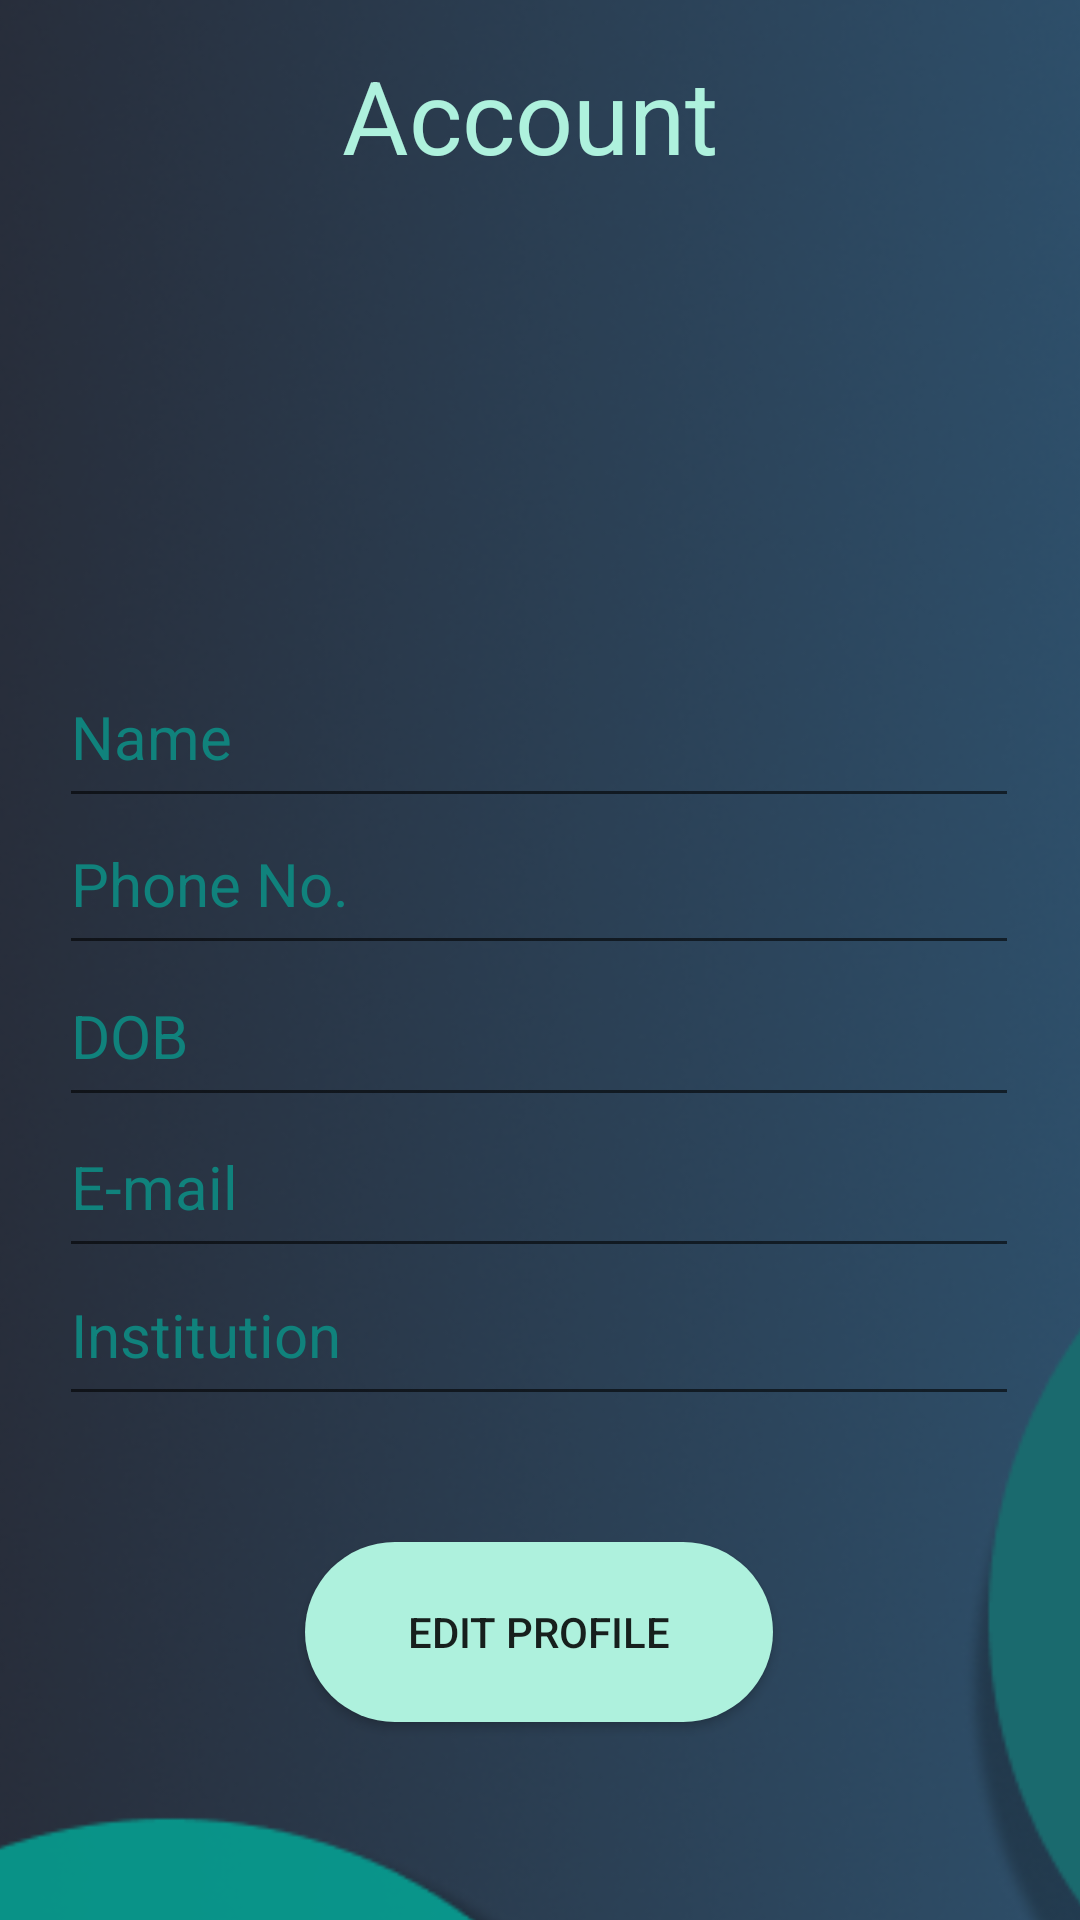

Reconstruct the res/layout file that produces this screen, plus the resources it refers to.
<!-- AndroidManifest.xml: application theme Theme.Unifi -->
<!-- res/layout/activity_aspring_account.xml -->
<?xml version="1.0" encoding="utf-8"?>
<androidx.constraintlayout.widget.ConstraintLayout xmlns:android="http://schemas.android.com/apk/res/android"
    xmlns:app="http://schemas.android.com/apk/res-auto"
    xmlns:tools="http://schemas.android.com/tools"
    android:layout_width="match_parent"
    android:layout_height="match_parent">

    <ImageView
        android:id="@+id/imageView4"
        android:layout_width="714dp"
        android:layout_height="903dp"
        app:layout_constraintBottom_toBottomOf="parent"
        app:layout_constraintEnd_toEndOf="parent"
        app:layout_constraintHorizontal_bias="0.501"
        app:layout_constraintStart_toStartOf="parent"
        app:layout_constraintTop_toTopOf="parent"
        app:srcCompat="@drawable/login_bg" />

    <ImageView
        android:id="@+id/imageView6"
        android:layout_width="115dp"
        android:layout_height="110dp"
        app:layout_constraintBottom_toBottomOf="@+id/button5"
        app:layout_constraintEnd_toEndOf="parent"
        app:layout_constraintStart_toStartOf="parent"
        app:layout_constraintTop_toTopOf="parent"
        app:layout_constraintVertical_bias="0.168"
        app:srcCompat="@drawable/circle" />


    <EditText
        android:id="@+id/editTextTextPersonName3"
        android:layout_width="320dp"
        android:layout_height="57dp"
        android:ems="10"
        android:inputType="textPersonName"
        android:text="Name "
        android:textColor="#10827C"
        android:textSize="20dp"
        app:layout_constraintBottom_toTopOf="@+id/button5"
        app:layout_constraintEnd_toEndOf="parent"
        app:layout_constraintHorizontal_bias="0.494"
        app:layout_constraintStart_toStartOf="parent"
        app:layout_constraintTop_toTopOf="parent"
        app:layout_constraintVertical_bias="0.472" />

    <EditText
        android:id="@+id/editTextTextPersonName4"
        android:layout_width="320dp"
        android:layout_height="57dp"
        android:ems="10"
        android:inputType="textPersonName"
        android:text="DOB"
        android:textColor="#10827C"
        android:textSize="20dp"
        app:layout_constraintBottom_toBottomOf="@+id/button5"
        app:layout_constraintEnd_toEndOf="parent"
        app:layout_constraintHorizontal_bias="0.494"
        app:layout_constraintStart_toStartOf="parent"
        app:layout_constraintTop_toTopOf="parent"
        app:layout_constraintVertical_bias="0.61" />

    <EditText
        android:id="@+id/editTextTextPersonName5"
        android:layout_width="320dp"
        android:layout_height="57dp"
        android:ems="10"
        android:inputType="textPersonName"
        android:text="Phone No."
        android:textColor="#10827C"
        android:textSize="20dp"
        app:layout_constraintBottom_toTopOf="@+id/button5"
        app:layout_constraintEnd_toEndOf="parent"
        app:layout_constraintHorizontal_bias="0.494"
        app:layout_constraintStart_toStartOf="parent"
        app:layout_constraintTop_toTopOf="parent"
        app:layout_constraintVertical_bias="0.579" />

    <EditText
        android:id="@+id/editTextTextPersonName6"
        android:layout_width="320dp"
        android:layout_height="57dp"
        android:ems="10"
        android:inputType="textPersonName"
        android:text="Institution"
        android:textColor="#10827C"
        android:textSize="20dp"
        app:layout_constraintBottom_toBottomOf="parent"
        app:layout_constraintEnd_toEndOf="parent"
        app:layout_constraintHorizontal_bias="0.494"
        app:layout_constraintStart_toStartOf="parent"
        app:layout_constraintTop_toTopOf="parent"
        app:layout_constraintVertical_bias="0.712" />

    <EditText
        android:id="@+id/editTextTextPersonName7"
        android:layout_width="320dp"
        android:layout_height="57dp"
        android:ems="10"
        android:inputType="textPersonName"
        android:text="E-mail"
        android:textColor="#10827C"
        android:textSize="20dp"
        app:layout_constraintBottom_toBottomOf="@+id/button5"
        app:layout_constraintEnd_toEndOf="parent"
        app:layout_constraintHorizontal_bias="0.494"
        app:layout_constraintStart_toStartOf="parent"
        app:layout_constraintTop_toTopOf="parent"
        app:layout_constraintVertical_bias="0.707" />

    <Button
        android:id="@+id/button5"
        android:layout_width="156dp"
        android:layout_height="60dp"
        android:background="@drawable/rounded_corners"
        android:text="Edit Profile"

        app:layout_constraintBottom_toBottomOf="parent"
        app:layout_constraintEnd_toEndOf="parent"
        app:layout_constraintHorizontal_bias="0.498"
        app:layout_constraintStart_toStartOf="parent"
        app:layout_constraintTop_toTopOf="parent"
        app:layout_constraintVertical_bias="0.886" />

    <TextView
        android:id="@+id/textView8"
        android:layout_width="132dp"
        android:layout_height="47dp"
        android:text="Account"
        android:textColor="#AEF1DD"
        android:textSize="34sp"
        app:layout_constraintBottom_toTopOf="@+id/imageView6"
        app:layout_constraintEnd_toEndOf="parent"
        app:layout_constraintStart_toStartOf="parent"
        app:layout_constraintTop_toTopOf="parent" />

</androidx.constraintlayout.widget.ConstraintLayout>
<!-- resources referenced by this layout -->
<resources>
  <!-- drawable login_bg: png bitmap (drawable, 175903 bytes) -->
  <!-- drawable rounded_corners (drawable) -->
  <?xml version="1.0" encoding="utf-8"?>
  <shape xmlns:android="http://schemas.android.com/apk/res/android">
      <corners  android:radius="50dp"/>
      <solid android:color="#AEF1DD"/>
  </shape>
  <style name="Theme.Unifi" parent="Theme.MaterialComponents.DayNight.DarkActionBar">
          
          <item name="colorPrimary">@color/purple_500</item>
          <item name="colorPrimaryVariant">@color/purple_700</item>
          <item name="colorOnPrimary">@color/white</item>
          
          <item name="colorSecondary">@color/teal_200</item>
          <item name="colorSecondaryVariant">@color/teal_700</item>
          <item name="colorOnSecondary">@color/black</item>
          
          <item name="android:statusBarColor" tools:targetApi="l">?attr/colorPrimaryVariant</item>
          
      </style>
  <!-- not gathered from this repository: default colours our renderer supplied (Android Studio template values) -->
  <color name="purple_500">#FF6200EE</color>
  <color name="purple_700">#FF3700B3</color>
  <color name="teal_200">#FF03DAC5</color>
  <color name="teal_700">#FF018786</color>
  <color name="black">#FF000000</color>
  <color name="white">#FFFFFFFF</color>
</resources>
